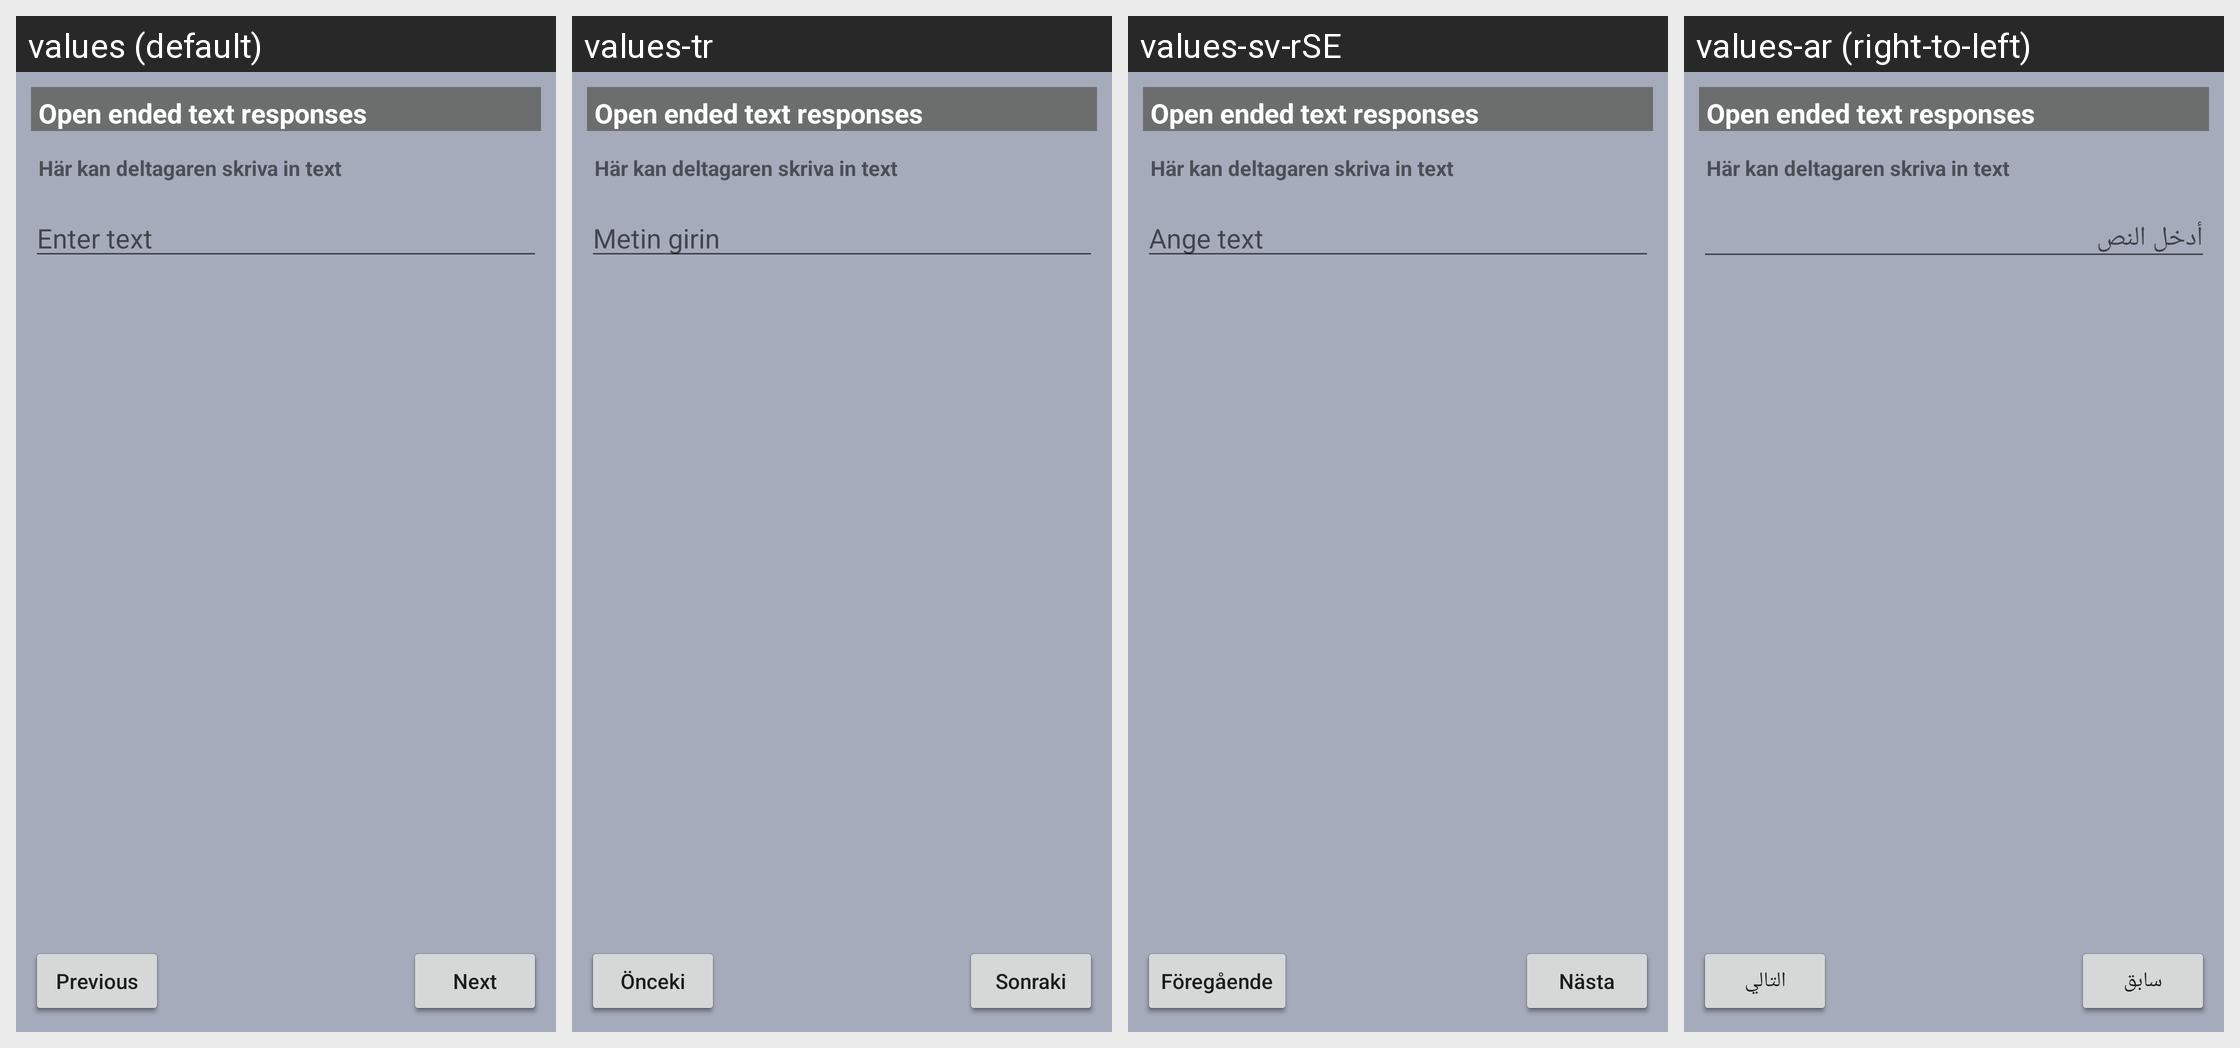

The Android screen above is rendered under several locales of the same app. Produce the string resources it draws, with the default and per-locale values.
Android screen res/layout/open_ended_text_responses_item.xml rendered under 4 locales, left to right: values (default), values-tr, values-sv-rSE, values-ar (right-to-left). Device: Nexus 5 (rendered at 1080×1920; each locale shown at half size, 540×960, under a caption strip naming it); theme AppTheme.
Other locales in the repository, not shown: values-fa, values-fa-rAF, values-ja.
Strings drawn on this screen, with the default value and each locale's value (text and hints the layout hard-codes, and strings that could not be matched under every locale, appear in the picture but are not listed):

openEndedHint
  values: Enter text
  values-tr: Metin girin
  values-sv-rSE: Ange text
  values-ar: أدخل النص

next
  values: Next
  values-tr: Sonraki
  values-sv-rSE: Nästa
  values-ar: التالي

previous
  values: Previous
  values-tr: Önceki
  values-sv-rSE: Föregående
  values-ar: سابق
